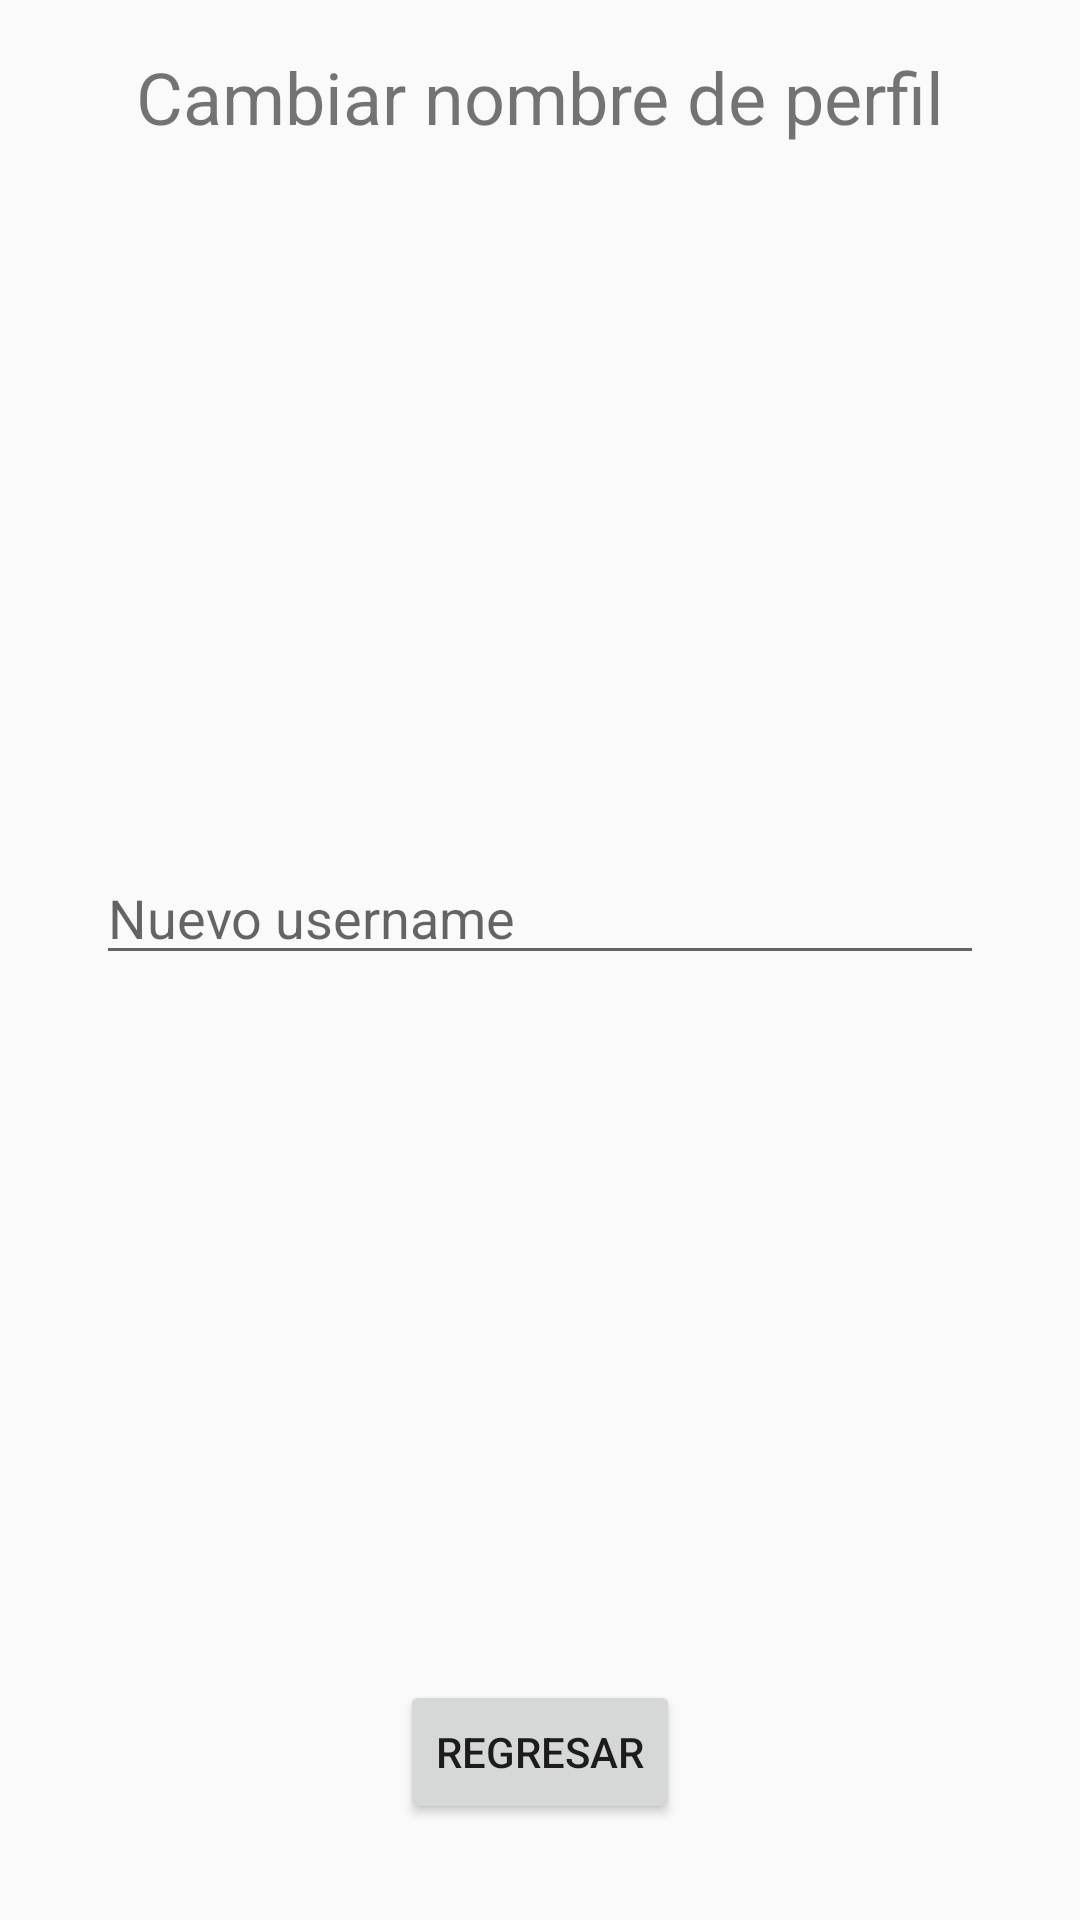

This screen was rendered from an Android layout file. Write that file and the resources it references.
<!-- AndroidManifest.xml: application theme Theme.AMS1 -->
<!-- res/layout/activity_profile.xml -->
<?xml version="1.0" encoding="utf-8"?>
<androidx.constraintlayout.widget.ConstraintLayout xmlns:android="http://schemas.android.com/apk/res/android"
    xmlns:app="http://schemas.android.com/apk/res-auto"
    xmlns:tools="http://schemas.android.com/tools"
    android:layout_width="match_parent"
    android:layout_height="match_parent"
    tools:context=".ProfileActivity">

    <TextView
        android:id="@+id/textView"
        android:layout_width="wrap_content"
        android:layout_height="wrap_content"
        android:layout_marginTop="16dp"
        android:text="Cambiar nombre de perfil"
        android:textSize="24sp"
        app:layout_constraintEnd_toEndOf="parent"
        app:layout_constraintStart_toStartOf="parent"
        app:layout_constraintTop_toTopOf="parent" />

    <EditText
        android:id="@+id/newUsername"
        android:layout_width="0dp"
        android:layout_height="wrap_content"
        android:layout_marginStart="32dp"
        android:layout_marginEnd="32dp"
        android:ems="10"
        android:hint="Nuevo username"
        android:inputType="textPersonName"
        app:layout_constraintBottom_toTopOf="@+id/backBtn"
        app:layout_constraintEnd_toEndOf="parent"
        app:layout_constraintStart_toStartOf="parent"
        app:layout_constraintTop_toBottomOf="@+id/textView" />

    <Button
        android:id="@+id/backBtn"
        android:layout_width="wrap_content"
        android:layout_height="wrap_content"
        android:layout_marginBottom="32dp"
        android:text="Regresar"
        app:layout_constraintBottom_toBottomOf="parent"
        app:layout_constraintEnd_toEndOf="parent"
        app:layout_constraintStart_toStartOf="parent" />
</androidx.constraintlayout.widget.ConstraintLayout>
<!-- resources referenced by this layout -->
<resources>
  <style name="Theme.AMS1" parent="Theme.AppCompat.DayNight.NoActionBar">
          
          <item name="colorPrimary">@color/purple_500</item>
          <item name="colorPrimaryVariant">@color/purple_700</item>
          <item name="colorOnPrimary">@color/white</item>
          
          <item name="colorSecondary">@color/teal_200</item>
          <item name="colorSecondaryVariant">@color/teal_700</item>
          <item name="colorOnSecondary">@color/black</item>
          
          <item name="android:statusBarColor" tools:targetApi="l">?attr/colorPrimaryVariant</item>
          
      </style>
  <!-- not gathered from this repository: default colours our renderer supplied (Android Studio template values) -->
  <color name="purple_500">#FF6200EE</color>
  <color name="purple_700">#FF3700B3</color>
  <color name="teal_200">#FF03DAC5</color>
  <color name="teal_700">#FF018786</color>
  <color name="black">#FF000000</color>
  <color name="white">#FFFFFFFF</color>
</resources>
